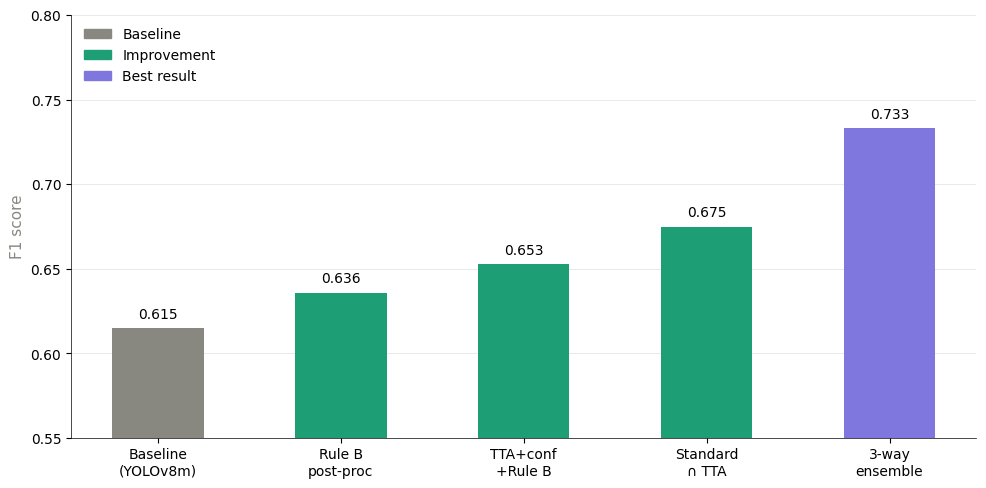
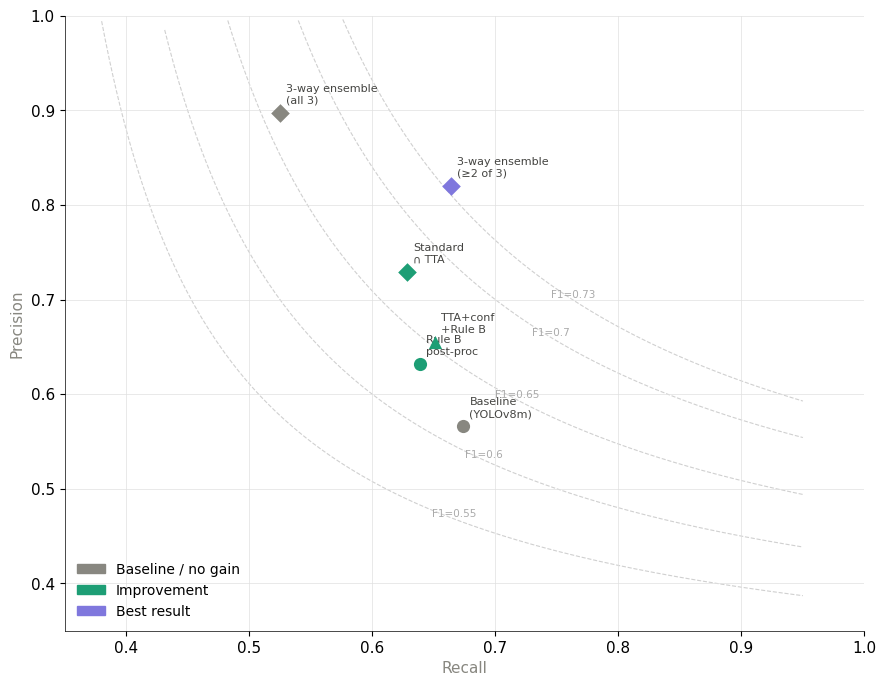

The script that saved these images, in order:
import matplotlib
matplotlib.use('Agg')
import matplotlib.pyplot as plt
import matplotlib.patches as mpatches
import numpy as np
import os

os.makedirs('./runs/charts', exist_ok=True)

GRAY   = '#888780'
TEAL   = '#1D9E75'
PURPLE = '#7F77DD'
AMBER  = '#BA7517'

plt.rcParams.update({
    'font.family': 'DejaVu Sans',
    'font.size': 11,
    'axes.spines.top': False,
    'axes.spines.right': False,
    'axes.linewidth': 0.5,
    'figure.dpi': 150,
})

# ── Chart 1: F1 Progression ───────────────────────────────────────────────────
labels = [
    'Baseline\n(YOLOv8m)',
    'Rule B\npost-proc',
    'TTA+conf\n+Rule B',
    'Standard\n∩ TTA',
    '3-way\nensemble'
]
f1_values = [0.615, 0.636, 0.653, 0.675, 0.733]
bar_colors = [GRAY, TEAL, TEAL, TEAL, PURPLE]

fig, ax = plt.subplots(figsize=(10, 5))
bars = ax.bar(labels, f1_values, color=bar_colors, width=0.5, zorder=3)
ax.set_ylim(0.55, 0.80)
ax.set_ylabel('F1 score', fontsize=11, color=GRAY)
ax.yaxis.grid(True, color='#e0e0e0', linewidth=0.5, zorder=0)
ax.set_axisbelow(True)
ax.tick_params(axis='x', labelsize=10)
ax.tick_params(axis='y', labelsize=10)

for bar, val in zip(bars, f1_values):
    ax.text(bar.get_x() + bar.get_width()/2, bar.get_height() + 0.004,
            f'{val:.3f}', ha='center', va='bottom', fontsize=10, fontweight='500')

legend_patches = [
    mpatches.Patch(color=GRAY,   label='Baseline'),
    mpatches.Patch(color=TEAL,   label='Improvement'),
    mpatches.Patch(color=PURPLE, label='Best result'),
]
ax.legend(handles=legend_patches, loc='upper left', frameon=False, fontsize=10)

plt.tight_layout()
plt.savefig('./runs/charts/chart1_f1_progression.png',
            bbox_inches='tight')
plt.close()
print("Chart 1 saved.")

# ── Chart 2: Precision vs Recall scatter ──────────────────────────────────────
approaches = [
    ('Baseline\n(YOLOv8m)',        0.566, 0.674, GRAY,   'o'),
    ('Rule B\npost-proc',           0.632, 0.639, TEAL,   'o'),
    ('TTA+conf\n+Rule B',           0.655, 0.651, TEAL,   '^'),
    ('Standard\n∩ TTA',             0.729, 0.628, TEAL,   'D'),
    ('3-way ensemble\n(≥2 of 3)',  0.820, 0.664, PURPLE, 'D'),
    ('3-way ensemble\n(all 3)',    0.897, 0.525, GRAY,   'D'),
]

fig, ax = plt.subplots(figsize=(9, 7))

for name, prec, rec, col, marker in approaches:
    ax.scatter(rec, prec, color=col, marker=marker, s=90, zorder=3, linewidths=0)
    ax.annotate(name, (rec, prec),
                xytext=(rec + 0.005, prec + 0.008),
                fontsize=8, color='#444441',
                ha='left', va='bottom')

f1_levels = [0.55, 0.60, 0.65, 0.70, 0.73]
r_range = np.linspace(0.35, 0.95, 200)
for f1 in f1_levels:
    p_range = f1 * r_range / (2 * r_range - f1)
    mask = (p_range > 0) & (p_range <= 1.0)
    ax.plot(r_range[mask], p_range[mask], color='#d0d0d0',
            linewidth=0.8, linestyle='--', zorder=0)
    idx = np.where(mask)[0]
    if len(idx) > 10:
        xi = r_range[idx[len(idx)//2]]
        yi = p_range[idx[len(idx)//2]]
        ax.text(xi, yi, f'F1={f1}', fontsize=7.5, color='#aaaaaa',
                ha='center', va='bottom')

ax.set_xlabel('Recall', fontsize=11, color=GRAY)
ax.set_ylabel('Precision', fontsize=11, color=GRAY)
ax.set_xlim(0.35, 1.0)
ax.set_ylim(0.35, 1.0)
ax.yaxis.grid(True, color='#e0e0e0', linewidth=0.5, zorder=0)
ax.xaxis.grid(True, color='#e0e0e0', linewidth=0.5, zorder=0)
ax.set_axisbelow(True)

legend_patches = [
    mpatches.Patch(color=GRAY,   label='Baseline / no gain'),
    mpatches.Patch(color=TEAL,   label='Improvement'),
    mpatches.Patch(color=PURPLE, label='Best result'),
]
ax.legend(handles=legend_patches, loc='lower left', frameon=False, fontsize=10)

plt.tight_layout()
plt.savefig('./runs/charts/chart2_precision_recall.png',
            bbox_inches='tight')
plt.close()
print("Chart 2 saved.")
print("\nAll charts saved to runs/charts/")
